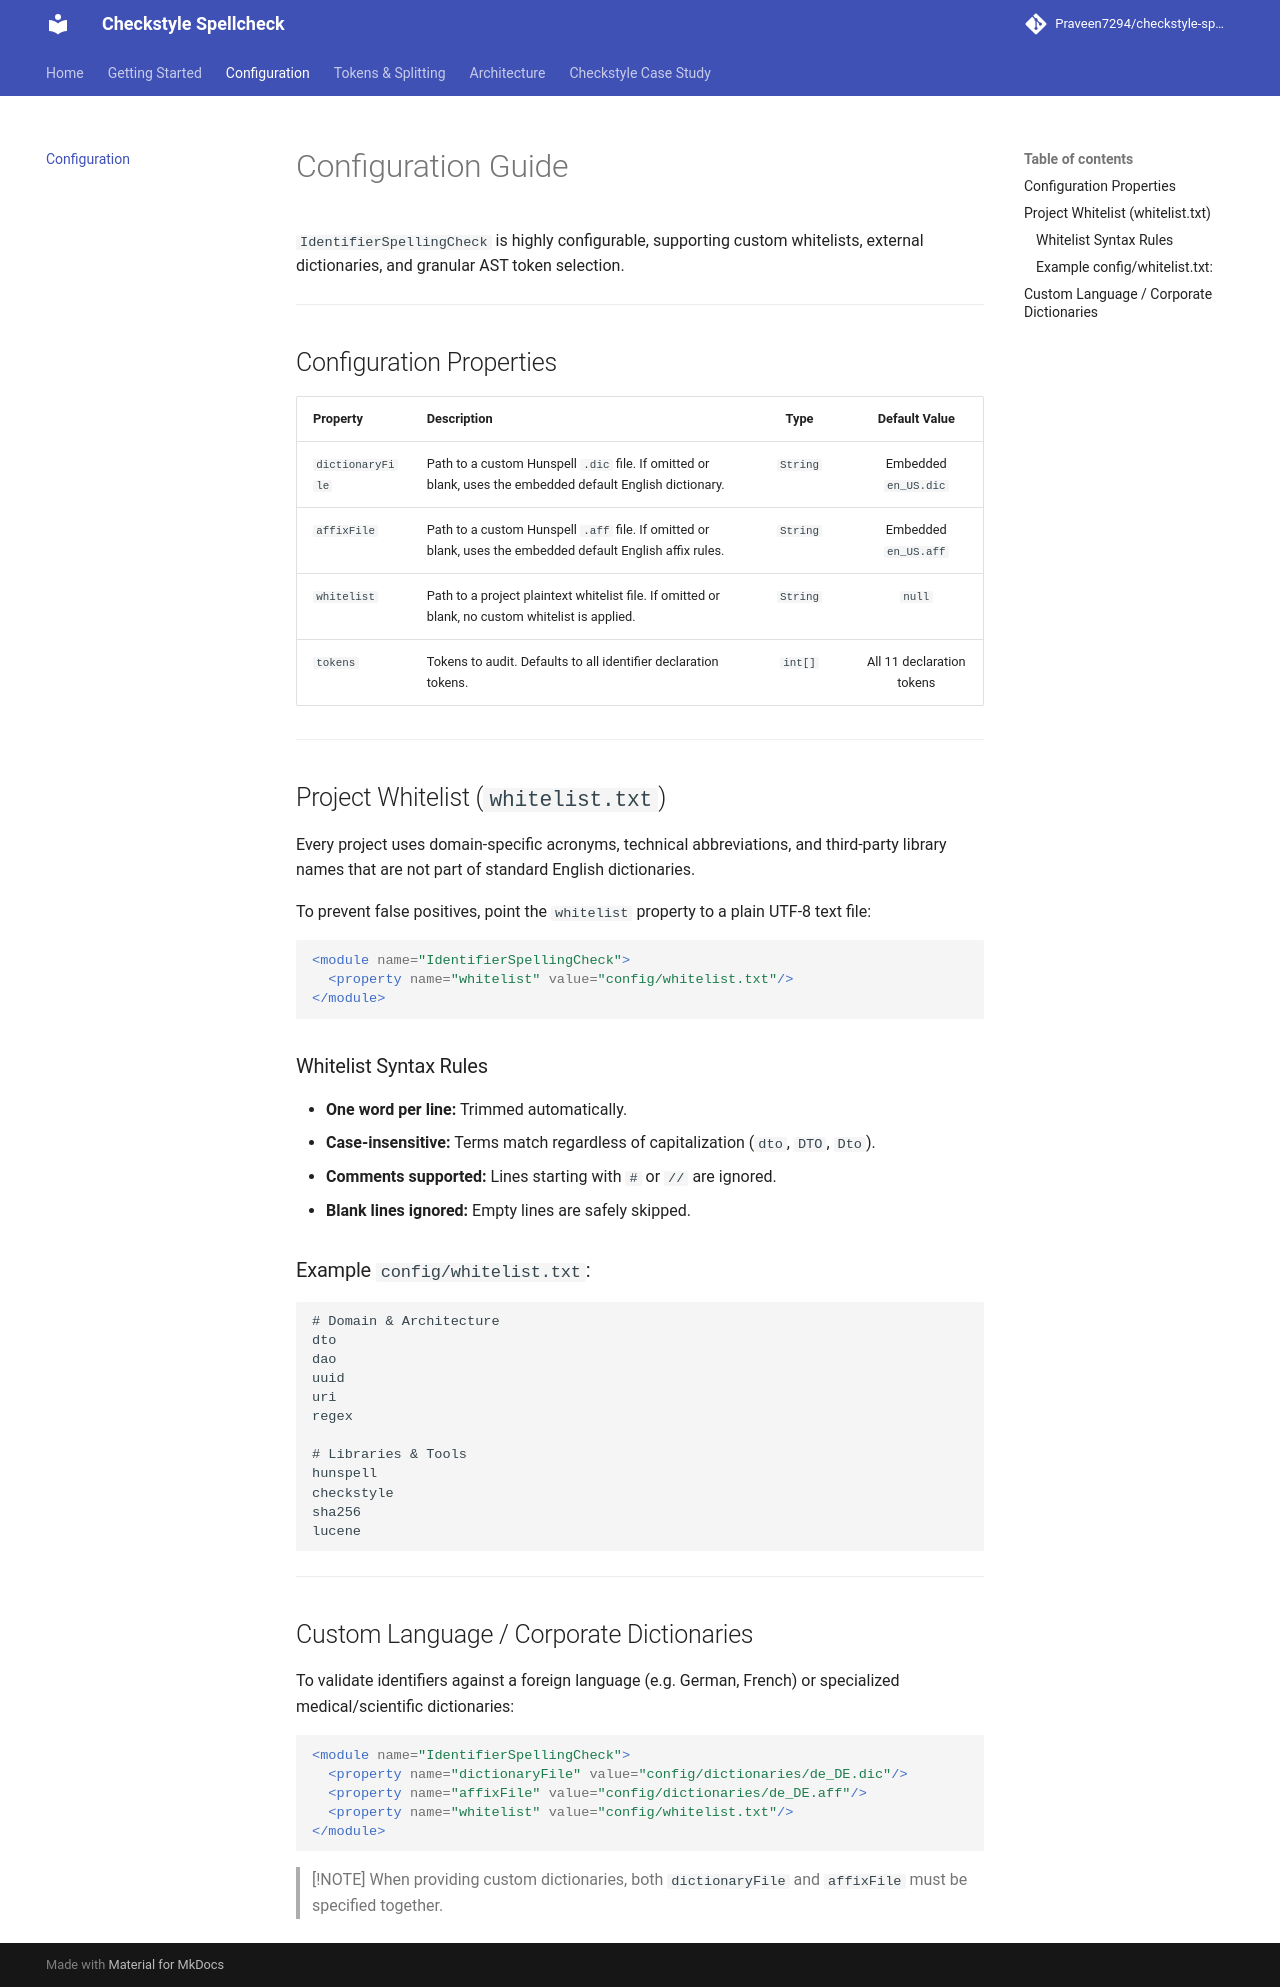

repository: Praveen7294/checkstyle-spellcheck · page: configuration/index.html · generator: mkdocs

# Configuration Guide

`IdentifierSpellingCheck` is highly configurable, supporting custom whitelists, external dictionaries, and granular AST
token selection.

---

## Configuration Properties

| Property | Description | Type | Default Value |
| :--- | :--- | :---: | :---: |
| `dictionaryFile` | Path to a custom Hunspell `.dic` file. If omitted or blank, uses the embedded default English dictionary. | `String` | Embedded `en_US.dic` |
| `affixFile` | Path to a custom Hunspell `.aff` file. If omitted or blank, uses the embedded default English affix rules. | `String` | Embedded `en_US.aff` |
| `whitelist` | Path to a project plaintext whitelist file. If omitted or blank, no custom whitelist is applied. | `String` | `null` |
| `tokens` | Tokens to audit. Defaults to all identifier declaration tokens. | `int[]` | All 11 declaration tokens |

---

## Project Whitelist (`whitelist.txt`)

Every project uses domain-specific acronyms, technical abbreviations, and third-party library names that are not part of
standard English dictionaries.

To prevent false positives, point the `whitelist` property to a plain UTF-8 text file:

```xml
<module name="IdentifierSpellingCheck">
  <property name="whitelist" value="config/whitelist.txt"/>
</module>
```

### Whitelist Syntax Rules

* **One word per line:** Trimmed automatically.
* **Case-insensitive:** Terms match regardless of capitalization (`dto`, `DTO`, `Dto`).
* **Comments supported:** Lines starting with `#` or `//` are ignored.
* **Blank lines ignored:** Empty lines are safely skipped.

### Example `config/whitelist.txt`:

```text
# Domain & Architecture
dto
dao
uuid
uri
regex

# Libraries & Tools
hunspell
checkstyle
sha256
lucene
```

---

## Custom Language / Corporate Dictionaries

To validate identifiers against a foreign language (e.g. German, French) or specialized medical/scientific dictionaries:

```xml
<module name="IdentifierSpellingCheck">
  <property name="dictionaryFile" value="config/dictionaries/de_DE.dic"/>
  <property name="affixFile" value="config/dictionaries/de_DE.aff"/>
  <property name="whitelist" value="config/whitelist.txt"/>
</module>
```

> [!NOTE]
> When providing custom dictionaries, both `dictionaryFile` and `affixFile` must be specified together.
